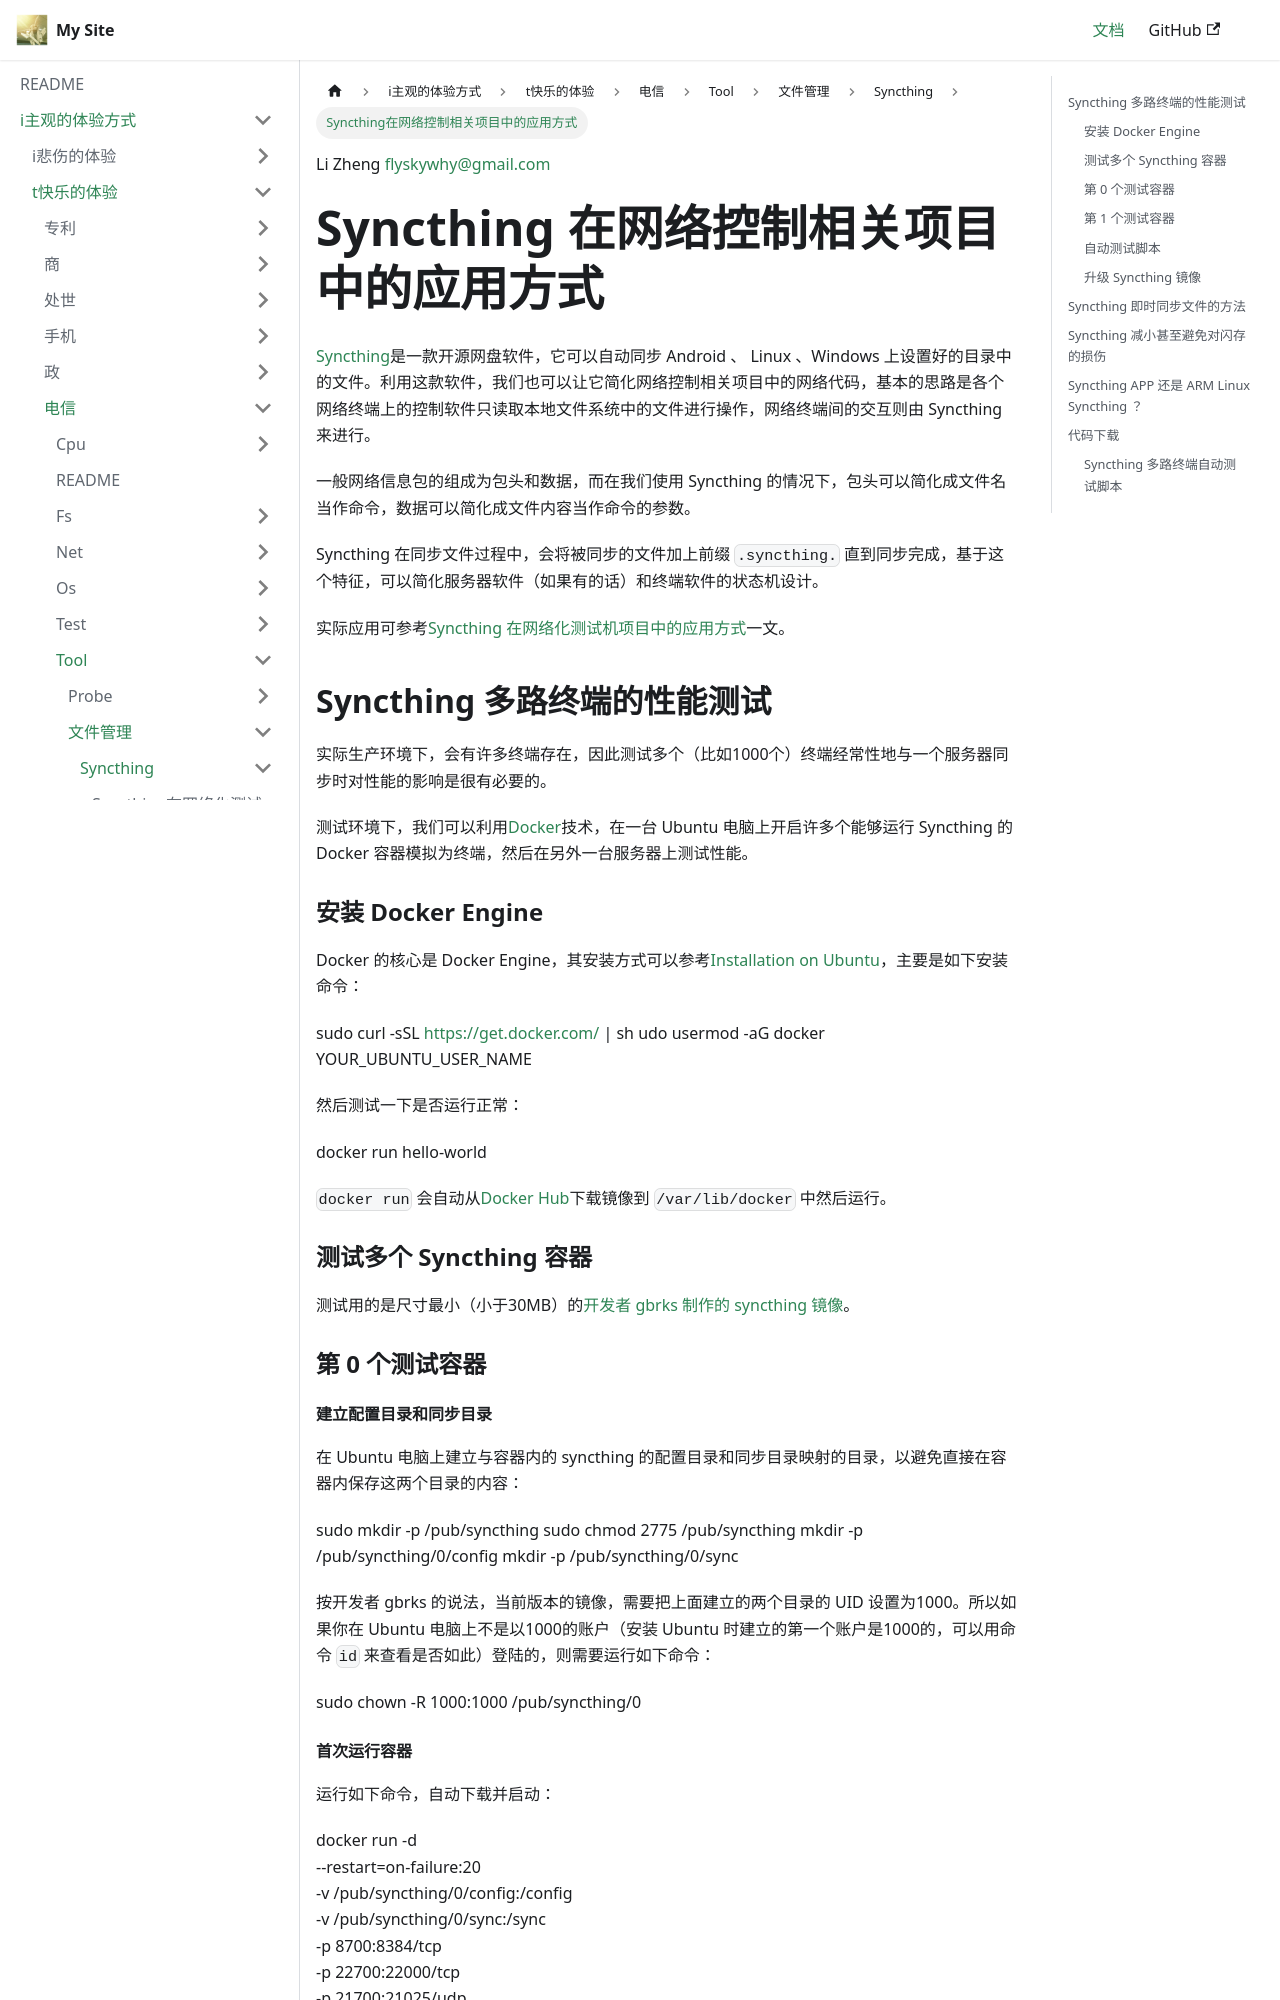

repository: flyskywhy/g · page: docs/i主观的体验方式/t快乐的体验/电信/Tool/文件管理/Syncthing/Syncthing在网络控制相关项目中的应用方式/index.html · generator: docusaurus

Li Zheng flyskywhy@gmail.com

# Syncthing 在网络控制相关项目中的应用方式

[Syncthing](https://syncthing.net/)是一款开源网盘软件，它可以自动同步 Android 、 Linux 、Windows 上设置好的目录中的文件。利用这款软件，我们也可以让它简化网络控制相关项目中的网络代码，基本的思路是各个网络终端上的控制软件只读取本地文件系统中的文件进行操作，网络终端间的交互则由 Syncthing 来进行。

一般网络信息包的组成为包头和数据，而在我们使用 Syncthing 的情况下，包头可以简化成文件名当作命令，数据可以简化成文件内容当作命令的参数。

Syncthing 在同步文件过程中，会将被同步的文件加上前缀 `.syncthing.` 直到同步完成，基于这个特征，可以简化服务器软件（如果有的话）和终端软件的状态机设计。

实际应用可参考[Syncthing 在网络化测试机项目中的应用方式](Syncthing在网络化测试机项目中的应用方式.md)一文。

## Syncthing 多路终端的性能测试

实际生产环境下，会有许多终端存在，因此测试多个（比如1000个）终端经常性地与一个服务器同步时对性能的影响是很有必要的。

测试环境下，我们可以利用[Docker](https://www.docker.com/)技术，在一台 Ubuntu 电脑上开启许多个能够运行 Syncthing 的 Docker 容器模拟为终端，然后在另外一台服务器上测试性能。

### 安装 Docker Engine

Docker 的核心是 Docker Engine，其安装方式可以参考[Installation on Ubuntu](https://docs.docker.com/installation/ubuntulinux/#installation)，主要是如下安装命令：

    sudo curl -sSL https://get.docker.com/ | sh
    udo usermod -aG docker YOUR_UBUNTU_USER_NAME

然后测试一下是否运行正常：

    docker run hello-world

`docker run` 会自动从[Docker Hub](https://hub.docker.com)下载镜像到 `/var/lib/docker` 中然后运行。

### 测试多个 Syncthing 容器

测试用的是尺寸最小（小于30MB）的[开发者 gbrks 制作的 syncthing 镜像](https://hub.docker.com/r/gbrks/syncthing/)。

### 第 0 个测试容器

#### 建立配置目录和同步目录

在 Ubuntu 电脑上建立与容器内的 syncthing 的配置目录和同步目录映射的目录，以避免直接在容器内保存这两个目录的内容：

    sudo mkdir -p /pub/syncthing
    sudo chmod 2775 /pub/syncthing
    mkdir -p /pub/syncthing/0/config
    mkdir -p /pub/syncthing/0/sync

按开发者 gbrks 的说法，当前版本的镜像，需要把上面建立的两个目录的 UID 设置为1000。所以如果你在 Ubuntu 电脑上不是以1000的账户（安装 Ubuntu 时建立的第一个账户是1000的，可以用命令 `id` 来查看是否如此）登陆的，则需要运行如下命令：

    sudo chown -R 1000:1000  /pub/syncthing/0

#### 首次运行容器

运行如下命令，自动下载并启动：

    docker run -d \
      --restart=on-failure:20 \
      -v /pub/syncthing/0/config:/config \
      -v /pub/syncthing/0/sync:/sync \
      -p 8700:8384/tcp \
      -p 22700:22000/tcp \
      -p 21700:21025/udp \
      gbrks/syncthing:edge
